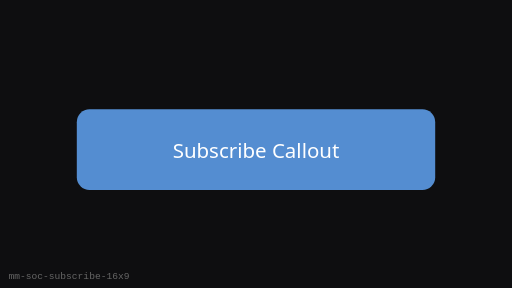
t = 0.00 s
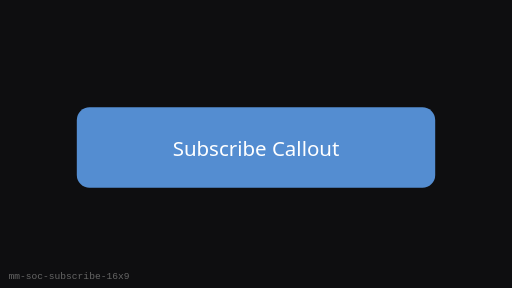
t = 0.25 s
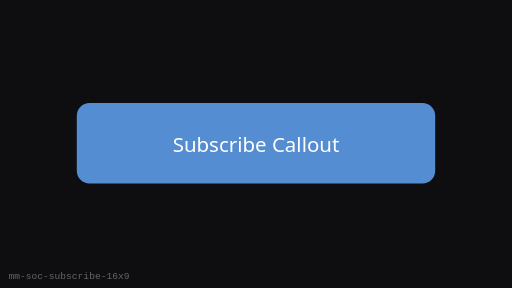
t = 0.75 s
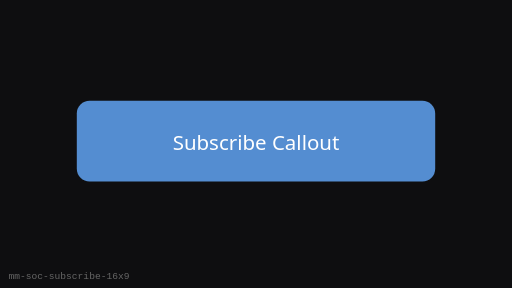
t = 1.00 s
t = 1.25 s: frame unchanged from t = 0.75 s, image omitted
t = 1.75 s: frame unchanged from t = 0.25 s, image omitted

The animated SVG that drew these frames (rendered in a browser with its animation timeline set to each time). Animation: 1 SMIL element (animateTransform=1); one cycle of 2.00 s, repeats indefinitely.

<?xml version="1.0" encoding="UTF-8"?>
<svg xmlns="http://www.w3.org/2000/svg" width="480" height="270" viewBox="0 0 480 270" role="img" aria-label="Subscribe Callout (16:9)">
  <rect width="480" height="270" fill="#0E0E10"/>
  <g><animateTransform attributeName="transform" type="translate" values="0 8;0 0;0 8" dur="2s" repeatCount="indefinite"/>
      <rect x="72" y="94.5" width="336" height="75.60000000000001" rx="12" fill="#5C9CE6" opacity="0.9"/>
      <text x="240" y="140.4" text-anchor="middle" fill="#fff" font-family="Segoe UI, sans-serif" font-size="19.2">Subscribe Callout</text>
    </g>
  <text x="8" y="262" fill="#666" font-size="9" font-family="monospace">mm-soc-subscribe-16x9</text>
</svg>
